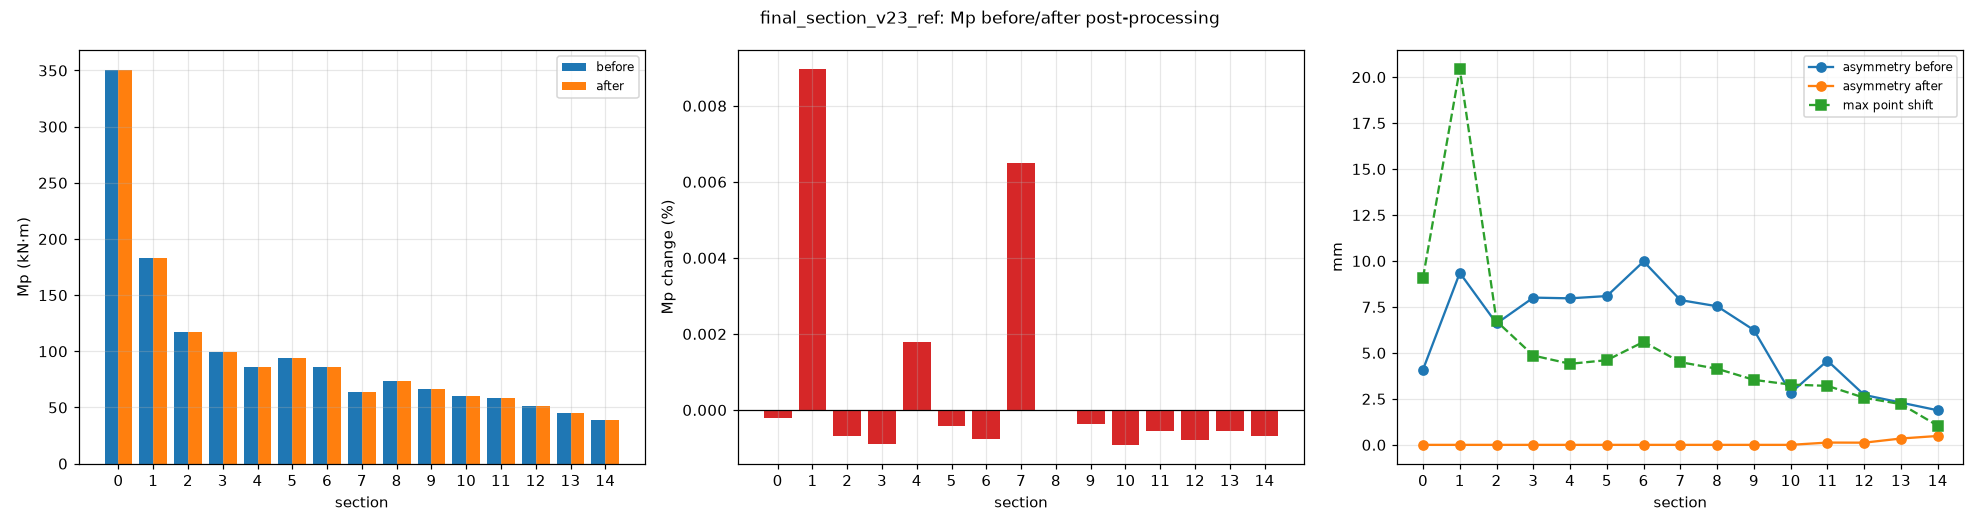

The file beside this chart, header and first rows:
sec, Mp_before_Nmm, Mp_after_Nmm, Mp_change_pct, area_before_mm2, area_after_mm2, area_change_pct, asym_before_mm, asym_after_mm, max_shift_mm, clearance_before_mm, clearance_after_mm, mp_scale_c
0, 3.5057e+08, 3.50569e+08, -0.000219, 5573, 5462, -1.984, 4.098, 2.84217e-13, 9.101, 0.007582, 0.01667, 1.044
1, 1.82949e+08, 1.82965e+08, 0.008968, 3720, 3928, 5.595, 9.353, 2.27374e-13, 20.44, -0.000119, 0.004837, 0.8977
2, 1.1703e+08, 1.17029e+08, -0.0006775, 2707, 2641, -2.452, 6.601, 1.7053e-13, 6.721, 7.067, 8.774, 1.049
3, 9.90901e+07, 9.90892e+07, -0.0008986, 2376, 2367, -0.3617, 8.007, 1.7053e-13, 4.856, 7.268, 8.775, 1.004
4, 8.5815e+07, 8.58166e+07, 0.001779, 2134, 2123, -0.4798, 7.968, 2.84217e-13, 4.407, 7.469, 8.944, 1.013
5, 9.43447e+07, 9.43443e+07, -0.0004232, 2308, 2303, -0.2189, 8.092, 1.7053e-13, 4.605, -0.0001781, -3.93391e-06, 1.001
6, 8.58276e+07, 8.5827e+07, -0.0007529, 2192, 2184, -0.3923, 9.976, 1.98952e-13, 5.601, -0.0004742, 0.0001143, 1.002
7, 6.38803e+07, 6.38844e+07, 0.006507, 1805, 1794, -0.5952, 7.872, 1.42109e-13, 4.495, 6.386, 7.705, 1.019
8, 7.35327e+07, 7.35327e+07, -8.42535e-06, 2042, 2036, -0.3035, 7.536, 1.42109e-13, 4.138, -5.88242e-05, -0.0001796, 1
9, 6.6894e+07, 6.68938e+07, -0.0003687, 1963, 1957, -0.3223, 6.242, 1.42109e-13, 3.534, -5.04934e-05, -0.0003732, 1.009
10, 6.00525e+07, 6.00519e+07, -0.0009161, 1880, 1875, -0.2569, 2.828, 1.42109e-13, 3.276, -0.0003919, -0.001789, 1.006
11, 5.88307e+07, 5.88304e+07, -0.0005618, 2040, 2032, -0.3992, 4.576, 0.1244, 3.209, -0.005999, -0.006123, 1.008
12, 5.15806e+07, 5.15802e+07, -0.0007978, 1945, 1939, -0.3379, 2.714, 0.1187, 2.56, -0.001405, -0.006252, 1.005
13, 4.50057e+07, 4.50054e+07, -0.0005588, 1859, 1852, -0.3702, 2.296, 0.345, 2.215, -0.001573, -0.006867, 1.002
14, 3.92627e+07, 3.92624e+07, -0.0006933, 1782, 1777, -0.2506, 1.88, 0.4835, 1.042, -0.00113, -0.005331, 1.006
